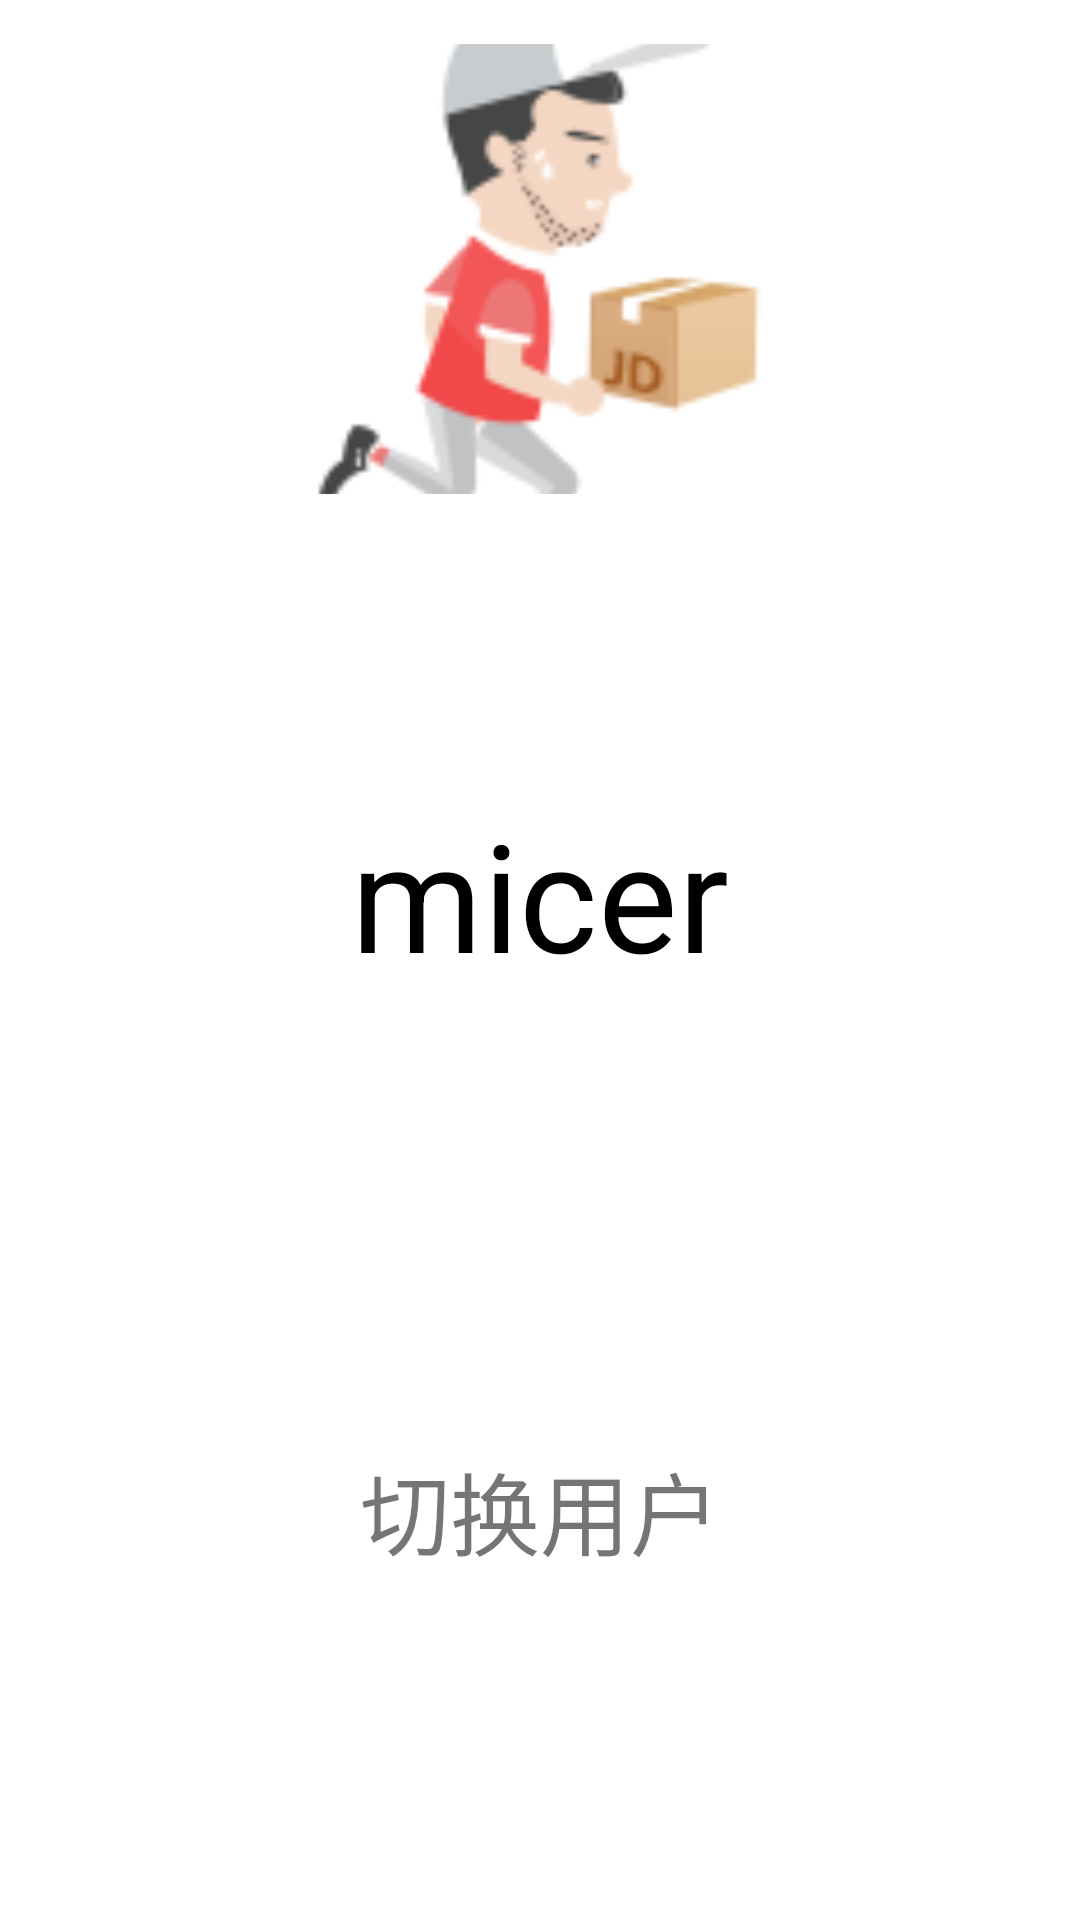

Layout XML and referenced resources for this Android screen:
<!-- AndroidManifest.xml: application theme Theme.Baidu -->
<!-- res/layout/user.xml -->
<?xml version="1.0" encoding="utf-8"?>
<androidx.constraintlayout.widget.ConstraintLayout
    xmlns:android="http://schemas.android.com/apk/res/android"
    xmlns:app="http://schemas.android.com/apk/res-auto"
    xmlns:tools="http://schemas.android.com/tools"
    android:layout_width="match_parent"
    android:layout_height="match_parent">

    <LinearLayout
        android:layout_width="match_parent"
        android:layout_height="match_parent"
        android:layout_marginBottom="50dp"
        android:orientation="vertical"
        android:gravity="center_vertical">
    <ImageView
        android:id="@+id/avatarImageView"
        android:layout_width="150dp"
        android:layout_height="150dp"
        android:src="@drawable/anim_1"
        android:layout_gravity="center"
        app:layout_constraintTop_toTopOf="parent"
        app:layout_constraintBottom_toTopOf="@+id/usernameTextView"
        app:layout_constraintStart_toStartOf="parent"
        app:layout_constraintEnd_toEndOf="parent"
        android:scaleType="centerCrop"
        />

    <TextView
        android:id="@+id/usernameTextView"
        android:layout_width="wrap_content"
        android:layout_height="wrap_content"
        android:text="micer"
        android:layout_gravity="center"
        android:textSize="50dp"
        android:textColor="#000000"
        app:layout_constraintTop_toBottomOf="@+id/avatarImageView"
        app:layout_constraintStart_toStartOf="parent"
        app:layout_constraintEnd_toEndOf="parent"
        android:padding="100dp"
        app:layout_constraintBottom_toBottomOf="parent"
        />

        <TextView
            android:id="@+id/change_user"
            android:layout_gravity="center"
            android:layout_width="wrap_content"
            android:text="切换用户"
            android:textSize="30dp"
            android:layout_height="wrap_content"
            android:padding="50dp"
            />
    </LinearLayout>
</androidx.constraintlayout.widget.ConstraintLayout>
<!-- resources referenced by this layout -->
<resources>
  <!-- drawable anim_1: png bitmap (drawable, 12910 bytes) -->
  <style name="Theme.Baidu" parent="Theme.MaterialComponents.DayNight.DarkActionBar">
          
          <item name="colorPrimary">@color/purple_500</item>
          <item name="colorPrimaryVariant">@color/purple_700</item>
          <item name="colorOnPrimary">@color/white</item>
          
          <item name="colorSecondary">@color/teal_200</item>
          <item name="colorSecondaryVariant">@color/teal_700</item>
          <item name="colorOnSecondary">@color/black</item>
          
          <item name="android:statusBarColor" tools:targetApi="l">?attr/colorPrimaryVariant</item>
          
      </style>
  <!-- not gathered from this repository: default colours our renderer supplied (Android Studio template values) -->
  <color name="purple_500">#FF6200EE</color>
  <color name="purple_700">#FF3700B3</color>
  <color name="teal_200">#FF03DAC5</color>
  <color name="teal_700">#FF018786</color>
  <color name="black">#FF000000</color>
  <color name="white">#FFFFFFFF</color>
</resources>
